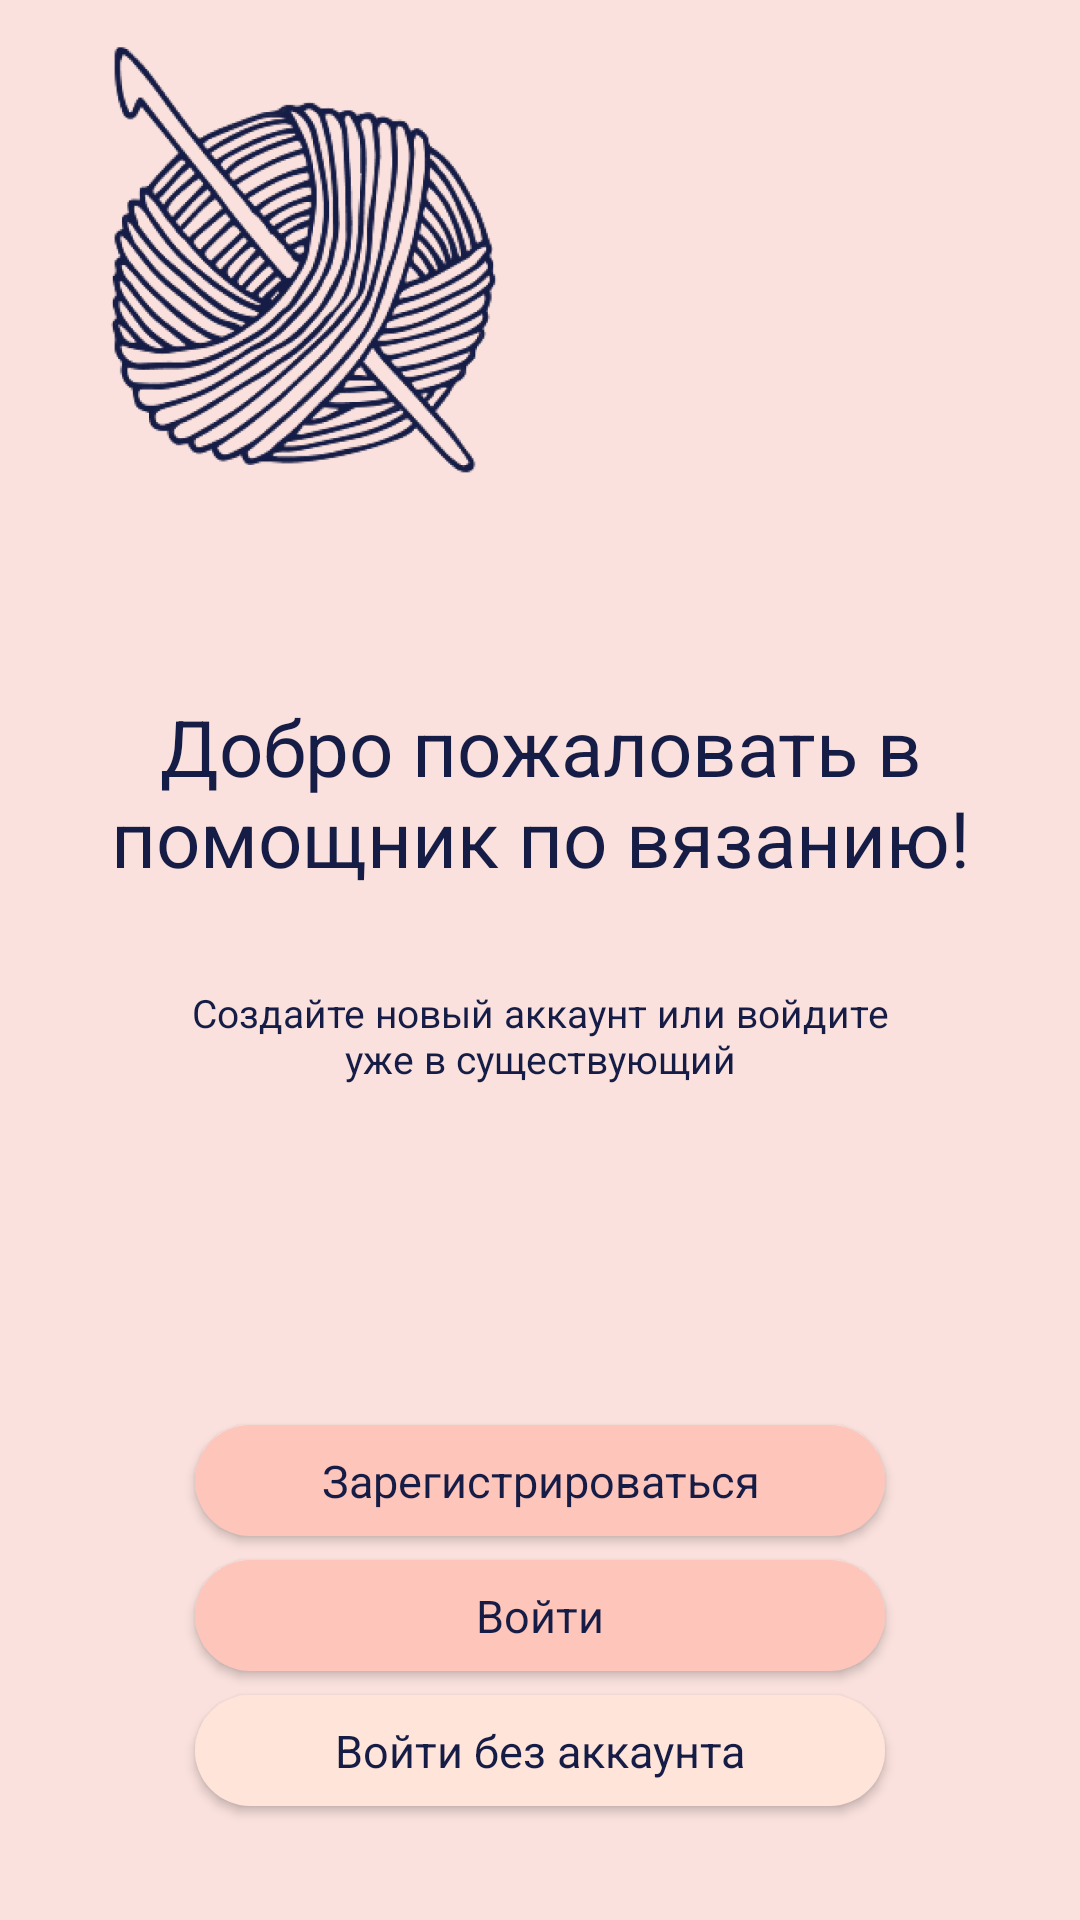

Android layout source for this screen:
<!-- AndroidManifest.xml: application theme Theme.Design.NoActionBar -->
<!-- res/layout/activity_authorization.xml -->
<?xml version="1.0" encoding="utf-8"?>
<LinearLayout xmlns:android="http://schemas.android.com/apk/res/android"
    xmlns:app="http://schemas.android.com/apk/res-auto"
    xmlns:tools="http://schemas.android.com/tools"
    android:layout_width="match_parent"
    android:layout_height="match_parent"
    tools:context=".Authorization"
    android:orientation="vertical"
    android:background="@color/MainPink">

    <RelativeLayout
        android:layout_width="wrap_content"
        android:layout_height="wrap_content">

        <ImageView
            android:layout_width="250dp"
            android:layout_height="250dp"
            android:layout_alignParentStart="true"
            android:layout_alignParentTop="true"
            android:layout_gravity="center"
            android:layout_marginStart="-21dp"
            android:layout_marginTop="-35dp"
            android:src="@drawable/icon_without_text" />
    </RelativeLayout>

    <LinearLayout
        android:layout_width="wrap_content"
        android:layout_height="wrap_content"
        android:orientation="vertical"
        android:layout_gravity="center_horizontal">

        <TextView
            android:layout_width="wrap_content"
            android:layout_height="wrap_content"
            android:text="Добро пожаловать в помощник по вязанию!"
            style="@style/topText"
            android:layout_marginTop="16dp"
            android:textSize="26dp"
            android:gravity="center"/>
    </LinearLayout>

    <LinearLayout
        android:layout_width="wrap_content"
        android:layout_height="wrap_content"
        android:orientation="vertical"
        android:layout_gravity="center_horizontal">

        <TextView
            style="@style/darkRegularText"
            android:layout_width="308dp"
            android:layout_height="wrap_content"
            android:layout_marginTop="32dp"
            android:gravity="center"
            android:paddingLeft="30dp"
            android:paddingRight="30dp"
            android:text="Создайте новый аккаунт или войдите уже в существующий"
            android:textSize="13dp" />
    </LinearLayout>

    <LinearLayout
        android:layout_width="match_parent"
        android:layout_height="match_parent"
        android:orientation="vertical"
        android:gravity="bottom"
        android:layout_marginBottom="30dp">

        <Button
            style="@style/darkRegularText"
            android:id="@+id/btn_signUp"
            android:layout_width="230dp"
            android:layout_height="37dp"
            android:layout_gravity="center_horizontal"
            android:background="@drawable/round_secondary_button"
            android:text="Зарегистрироваться"
            android:textSize="15dp" />

        <Button
            android:id="@+id/btn_signIn"
            android:layout_marginTop="8dp"
            style="@style/darkRegularText"
            android:layout_width="230dp"
            android:layout_height="37dp"
            android:layout_gravity="center_horizontal"
            android:background="@drawable/round_secondary_button"
            android:text="Войти"
            android:lineHeight="20dp"
            android:textSize="15dp"/>

        <Button
            android:id="@+id/btn_signInWithoutAccount"
            android:layout_marginTop="8dp"
            style="@style/darkRegularText"
            android:layout_width="230dp"
            android:layout_marginBottom="8dp"
            android:layout_height="37dp"
            android:layout_gravity="center_horizontal"
            android:background="@drawable/round_btn"
            android:text="Войти без аккаунта"
            android:lineHeight="20dp"
            android:textSize="15dp"/>
    </LinearLayout>
</LinearLayout>
<!-- resources referenced by this layout -->
<resources>
  <color name="MainPink">#FAE1DD</color>
  <!-- drawable icon_without_text: png bitmap (drawable, 198621 bytes) -->
  <!-- drawable round_btn (drawable) -->
  <?xml version="1.0" encoding="utf-8"?>
  <shape xmlns:android="http://schemas.android.com/apk/res/android">
      <solid android:color="#FFE5D9"/>
      <corners android:radius="24dp"/>
  
      <padding
          android:right="32dp"
          android:left="32dp" />
  </shape>
  <!-- drawable round_secondary_button (drawable) -->
  <?xml version="1.0" encoding="utf-8"?>
  <shape xmlns:android="http://schemas.android.com/apk/res/android">
          <solid android:color="@color/ButtonPink"/>
      <corners android:radius="24dp"/>
  
      <padding
          android:right="32dp"
          android:left="32dp" />
  </shape>
  <style name="darkRegularText">
          <item name="android:textColor">@color/MainText</item>
          <item name="textAllCaps">false</item>
          <item name="fontFamily">@font/regular</item>
      </style>
  <style name="topText">
          <item name="android:textColor">@color/MainText</item>
          <item name="textAllCaps">false</item>
          <item name="fontFamily">@font/semibold</item>
      </style>
  <color name="ButtonPink">#FEC5BB</color>
  <color name="MainText">#151C45</color>
</resources>
